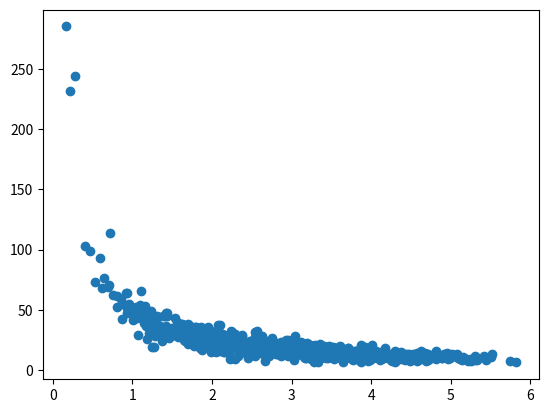

Write Python code to recreate this figure.
import numpy as np
import matplotlib.pyplot as plt

def de_mean (x):
    xmean = np.mean (x)
    return [xi - xmean for xi in x]

def covariance (x, y):
    n = len (x)
    return np.dot (de_mean (x), de_mean(y))/(n-1)

def correlation (x, y):
    stddevx = x.std()
    stddevy = y.std()
    return covariance (x, y) / stddevx / stddevy

pageSpeeds = np.random.normal (3.0, 1.0, 1000)
# purchaseAmount = np.random.normal (50.0, 10.0, 1000)
purchaseAmount = np.random.normal (50.0, 10.0, 1000) / pageSpeeds



plt.scatter(pageSpeeds, purchaseAmount)
print ('correlation(pageSpeeds, purchaseAmount): ', correlation(pageSpeeds, purchaseAmount))
plt.show()
